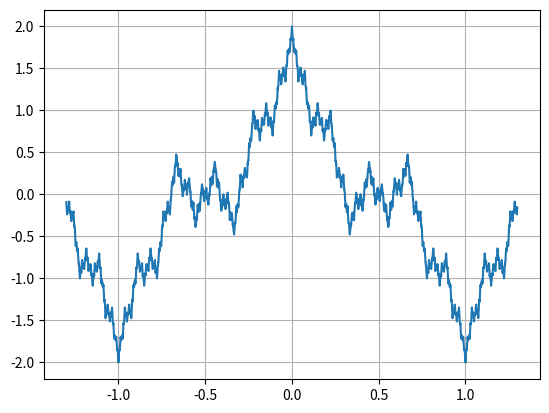

Here is the Python script that generated this plot:
import numpy as np
import matplotlib.pyplot as plt


def w(x, a, b, iter):
    s = 0.0
    for i in range(iter):
        s += b ** i * np.cos(a ** i * np.pi * x)
    return s


x = np.arange(-1.3, 1.3, 0.001)
a, b = 3, 0.5
iter = 100

plt.plot(x, w(x, a, b, iter))
plt.grid(True)
plt.show()
